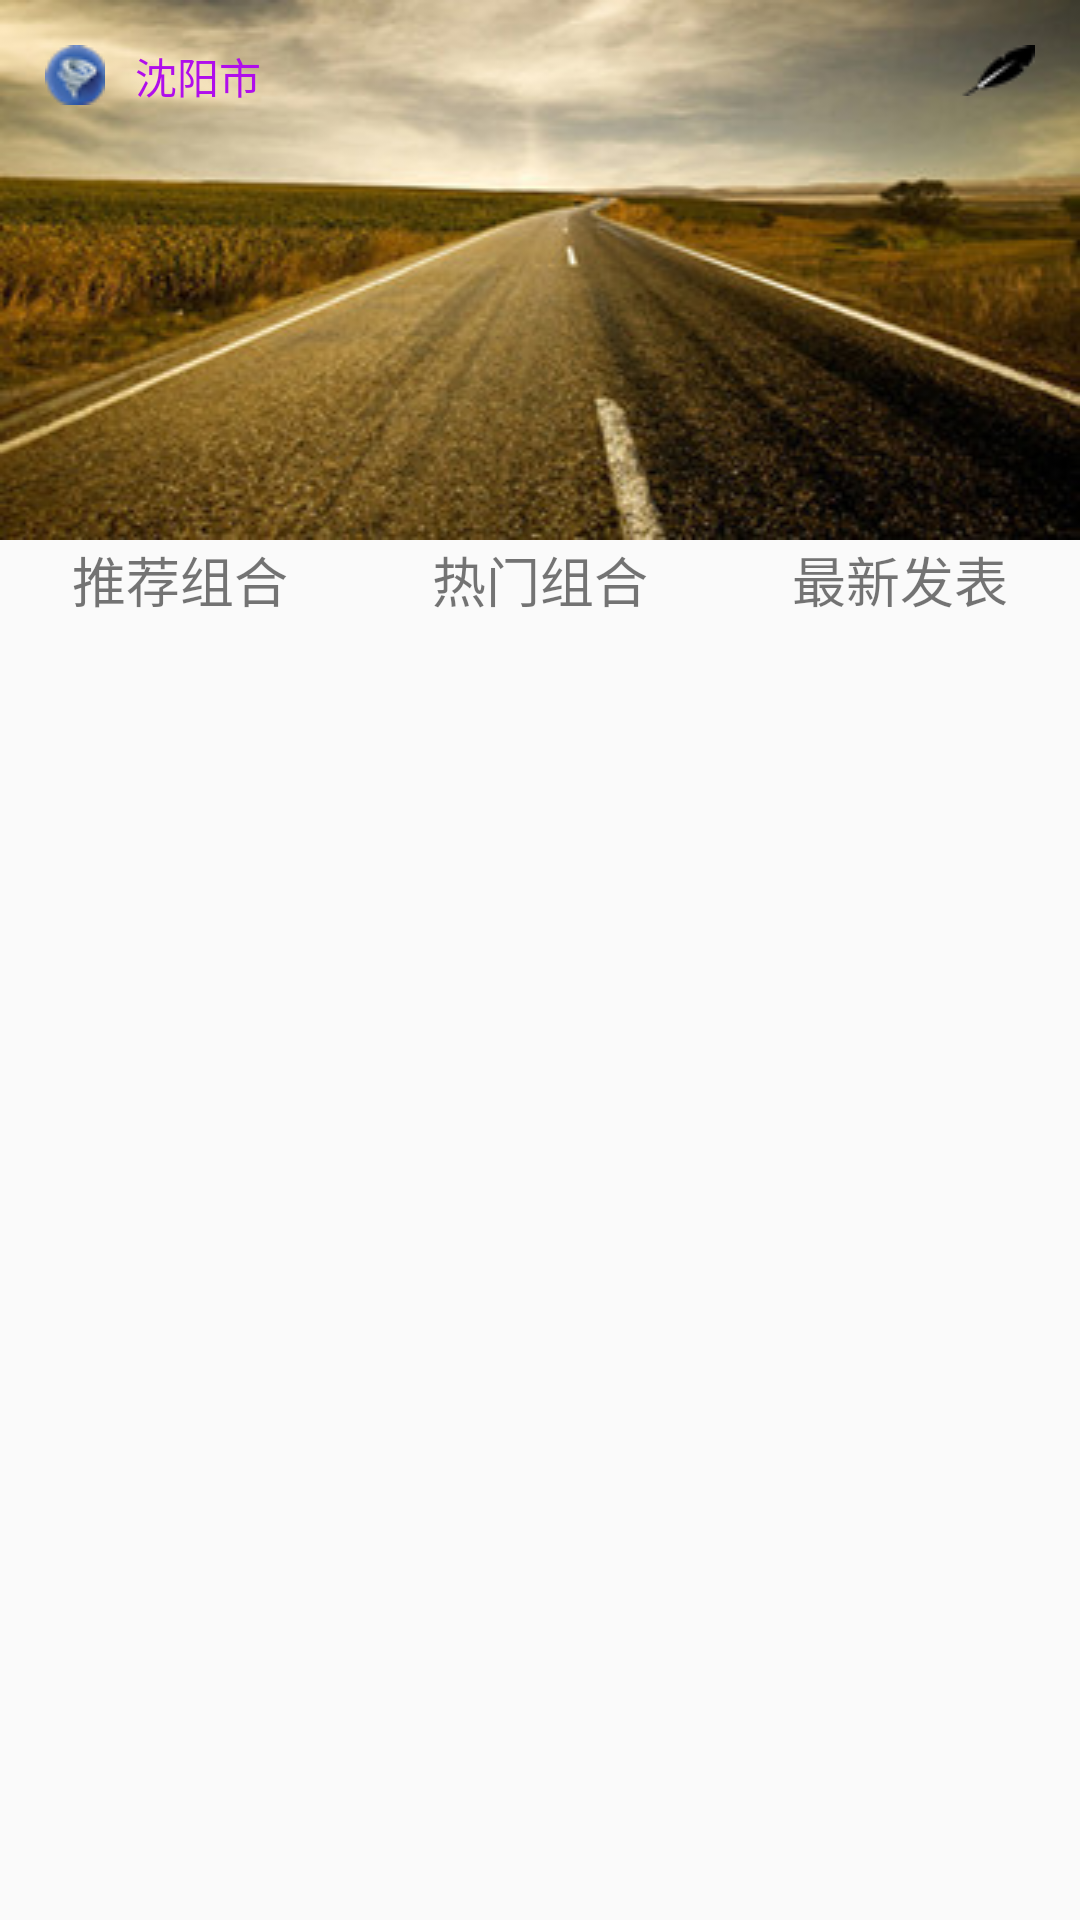

Layout XML and referenced resources for this Android screen:
<!-- AndroidManifest.xml: application theme AppTheme -->
<!-- res/layout/fragment_find.xml -->
<LinearLayout xmlns:android="http://schemas.android.com/apk/res/android"
    xmlns:tools="http://schemas.android.com/tools"
    android:layout_width="match_parent"
    android:layout_height="match_parent"
    android:orientation="vertical">

    <RelativeLayout
        android:layout_width="match_parent"
        android:layout_height="wrap_content"
        android:background="@drawable/a25"
        >

        <ImageView
            android:layout_width="wrap_content"
            android:layout_height="wrap_content"
            android:src="@drawable/a41"
            android:layout_marginTop="15dp"
            android:layout_marginLeft="15dp"
            android:id="@+id/imagechengshi"
            android:onClick="chengshixuanze"/>
        <TextView
            android:layout_width="wrap_content"
            android:layout_height="wrap_content"
            android:id="@+id/chengshitext"
            android:text="沈阳市"
            android:textColor="#b00dec"
            android:layout_marginTop="15dp"
            android:layout_marginLeft="10dp"
            android:layout_toRightOf="@+id/imagechengshi"/>
       <ImageView
           android:layout_width="wrap_content"
           android:layout_height="wrap_content"
           android:src="@drawable/a42"
           android:layout_marginTop="15dp"
           android:layout_alignParentRight="true"
           android:layout_marginRight="15dp"
          />
    </RelativeLayout>
    <LinearLayout
        android:layout_width="match_parent"
        android:layout_height="wrap_content"
        android:id="@+id/linear"
        android:orientation="horizontal"

        >
        <TextView
            android:layout_width="wrap_content"
            android:layout_height="wrap_content"
            android:text="推荐组合"
            android:gravity="center"
            android:id="@+id/text1"
            android:textSize="18dp"
            android:layout_weight="1"/>

        <TextView
            android:layout_width="wrap_content"
            android:layout_height="wrap_content"
            android:textSize="18dp"
            android:id="@+id/text2"
            android:text="热门组合"
            android:gravity="center"
            android:layout_weight="1"
            />
        <TextView
            android:layout_width="wrap_content"
            android:layout_height="wrap_content"
            android:textSize="18dp"
            android:text="最新发表"
            android:layout_weight="1"
            android:id="@id/text3"
            android:gravity="center"/>

    </LinearLayout>
    <ListView
        android:layout_width="wrap_content"
        android:layout_height="wrap_content"
        android:id="@+id/list"
        android:paddingLeft="30dp"
        >
    </ListView>

</LinearLayout>
<!-- resources referenced by this layout -->
<resources>
  <!-- drawable a25: jpg bitmap (drawable, 26410 bytes) -->
  <!-- drawable a41: png bitmap (drawable, 1404 bytes) -->
  <!-- drawable a42: png bitmap (drawable, 649 bytes) -->
  <style name="AppTheme" parent="Base.Theme.AppCompat.Light.DarkActionBar">
          
          <item name="colorPrimary">@color/colorPrimary</item>
          <item name="colorPrimaryDark">@color/colorPrimaryDark</item>
          <item name="colorAccent">@color/colorAccent</item>
      </style>
  <color name="colorPrimary">#13e9e2</color>
  <color name="colorPrimaryDark">#1be747</color>
  <color name="colorAccent">#FF4081</color>
</resources>
